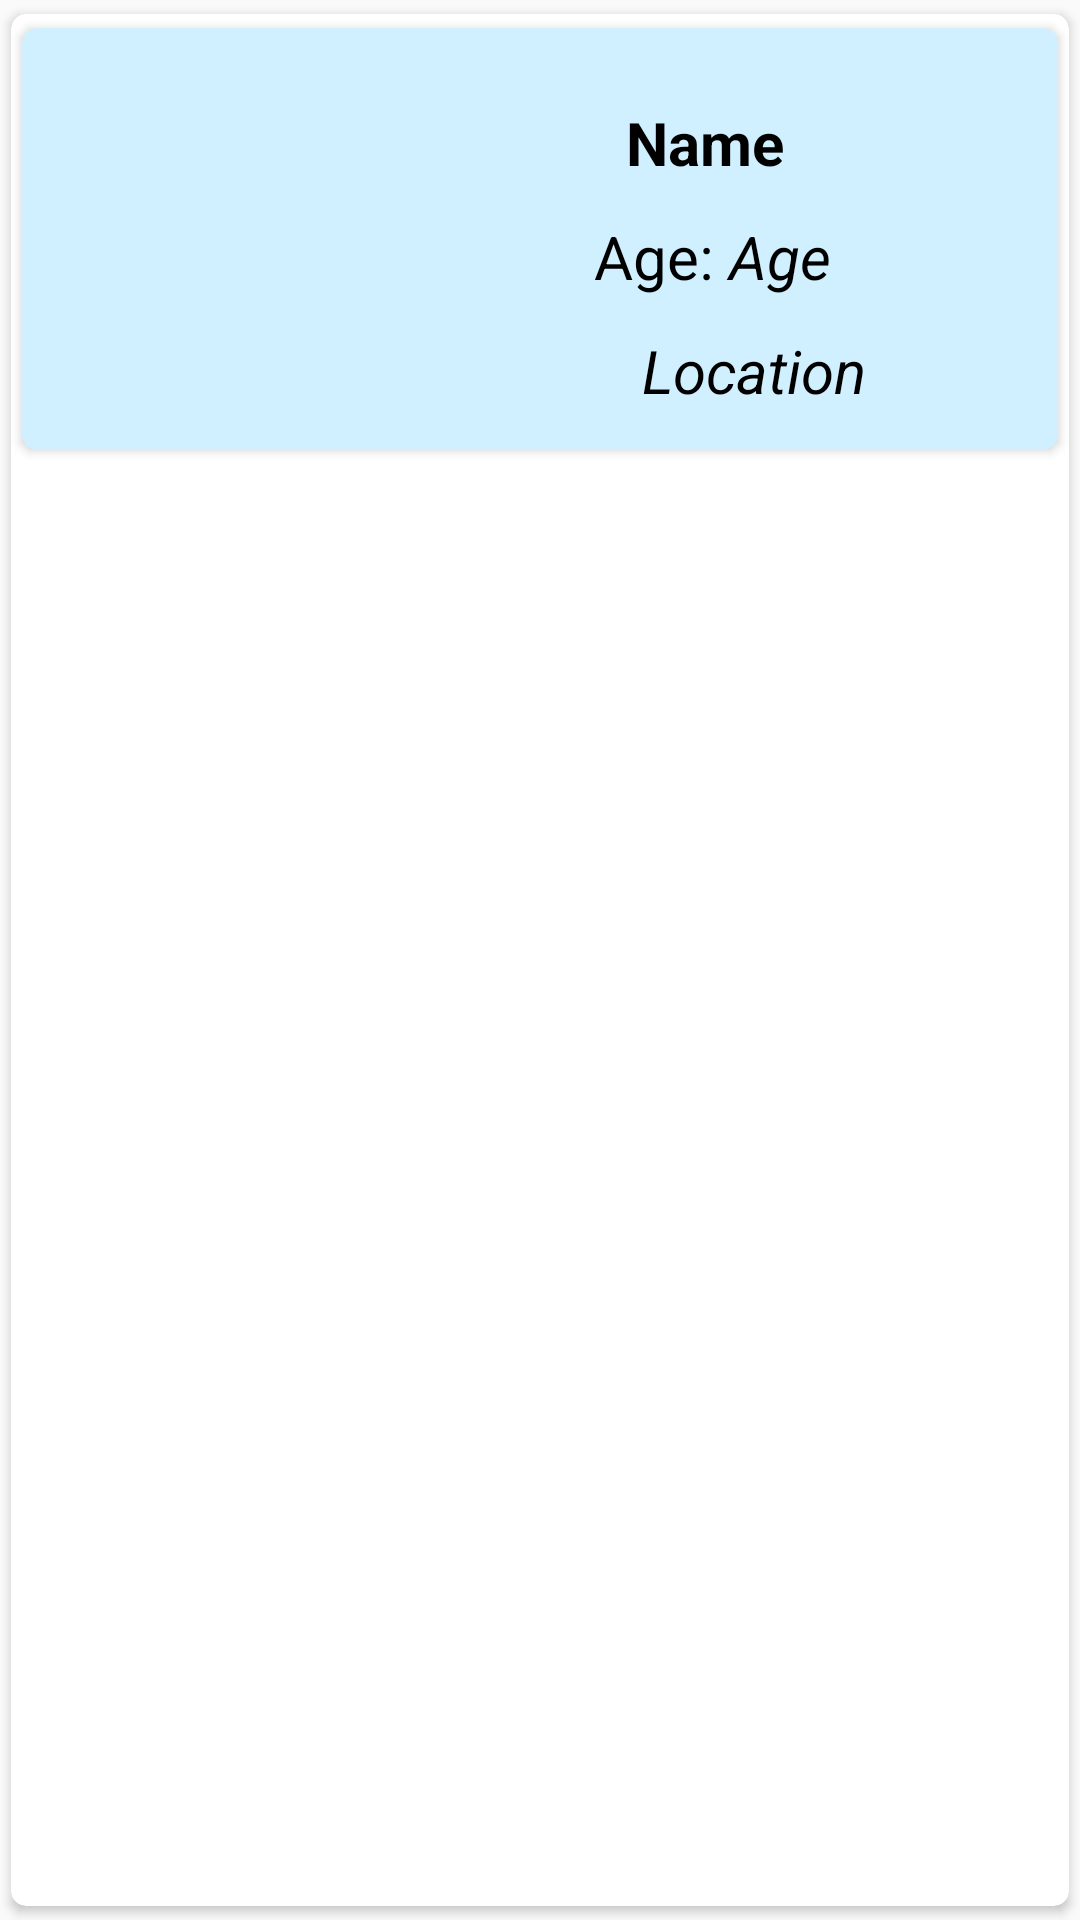

Layout XML and referenced resources for this Android screen:
<!-- AndroidManifest.xml: application theme Theme.MissingChild -->
<!-- res/layout/activity_items.xml -->
<?xml version="1.0" encoding="utf-8"?>
<androidx.cardview.widget.CardView xmlns:android="http://schemas.android.com/apk/res/android"
    xmlns:app="http://schemas.android.com/apk/res-auto"
    xmlns:tools="http://schemas.android.com/tools"
    android:layout_width="match_parent"
    android:layout_height="wrap_content"
    app:cardCornerRadius="5dp"
    android:elevation="5dp"
    app:cardUseCompatPadding="true"
    tools:context="com.mperson.missingchild.items">
    <androidx.cardview.widget.CardView
        android:id="@+id/main_container"
        android:layout_width="match_parent"
        android:layout_height="150dp"
        app:cardUseCompatPadding="true"
        android:backgroundTint="#d0efff"
        android:background="@drawable/bcg"
        app:cardCornerRadius="5dp"
        android:elevation="5dp">
        <LinearLayout
            android:layout_width="match_parent"
            android:layout_height="match_parent"
            android:layout_gravity="center"
            android:orientation="vertical">
            <TextView
                android:layout_width="wrap_content"
                android:layout_height="wrap_content"
                android:text="  "
                android:textStyle="bold"
                android:textSize="12dp"
                android:textColor="@color/black"/>
            <LinearLayout
                android:layout_width="match_parent"
                android:layout_height="wrap_content"
                android:layout_gravity="center"
                android:gravity="center"
                android:orientation="horizontal">
                <ImageView
                    android:id="@+id/img2"
                    android:layout_width="120dp"
                    android:layout_height="120dp"
                    android:src="@drawable/avatar"/>
                <LinearLayout
                    android:layout_width="match_parent"
                    android:layout_height="wrap_content"
                    android:gravity="center"
                    android:orientation="vertical">
                    <TextView
                        android:id="@+id/name2"
                        android:layout_width="wrap_content"
                        android:layout_height="wrap_content"
                        android:text="Name  "
                        android:textStyle="bold"
                        android:textSize="20dp"
                        android:textColor="@color/black"/>
                    <TextView
                        android:layout_width="wrap_content"
                        android:layout_height="wrap_content"
                        android:text="  "
                        android:textStyle="bold"
                        android:textSize="8dp"
                        android:textColor="@color/black"/>
                    <LinearLayout
                        android:layout_width="wrap_content"
                        android:layout_height="wrap_content"
                        android:orientation="horizontal">
                        <TextView
                            android:layout_width="wrap_content"
                            android:layout_height="wrap_content"
                            android:text="@string/Age"
                            android:textStyle="normal"
                            android:textSize="20dp"
                            android:textColor="@color/black"/>
                        <TextView
                            android:id="@+id/age2"
                            android:layout_width="wrap_content"
                            android:layout_height="wrap_content"
                            android:text=" Age "
                            android:textStyle="italic"
                            android:textSize="20dp"
                            android:textColor="@color/black"/>

                    </LinearLayout>


                    <TextView
                        android:layout_width="wrap_content"
                        android:layout_height="wrap_content"
                        android:text="  "
                        android:textStyle="bold"
                        android:textSize="8dp"
                        android:textColor="@color/black"/>
                    <LinearLayout
                        android:orientation="horizontal"
                        android:layout_width="wrap_content"
                        android:layout_height="wrap_content">
                        <ImageView
                            android:layout_width="23dp"
                            android:layout_height="23dp"
                            android:src="@drawable/location_on_24"/>
                        <TextView
                            android:id="@+id/loc1"
                            android:layout_width="wrap_content"
                            android:layout_height="wrap_content"
                            android:text=" Location "
                            android:textStyle="italic"
                            android:textSize="20dp"
                            android:textColor="@color/black"/>


                    </LinearLayout>


                </LinearLayout>

            </LinearLayout>
        </LinearLayout>
    </androidx.cardview.widget.CardView>

</androidx.cardview.widget.CardView>
<!-- resources referenced by this layout -->
<resources>
  <color name="black">#FF000000</color>
  <!-- drawable bcg (drawable) -->
  <?xml version="1.0" encoding="utf-8"?>
  <shape xmlns:android="http://schemas.android.com/apk/res/android">
      <corners android:radius="10dp">
      </corners>
      <stroke android:width="3dp"/>
  
  </shape>
  <string name="Age">Age:</string>
  <style name="Theme.MissingChild" parent="Theme.AppCompat.DayNight.NoActionBar">
          
          <item name="colorPrimary">@color/purple_500</item>
          <item name="colorPrimaryVariant">@color/purple_700</item>
          <item name="colorOnPrimary">@color/white</item>
          
          <item name="colorSecondary">@color/teal_200</item>
          <item name="colorSecondaryVariant">@color/teal_700</item>
          <item name="colorOnSecondary">@color/black</item>
          
          <item name="android:statusBarColor" tools:targetApi="l">@color/policbg</item>
          
      </style>
  <color name="purple_500">#FF6200EE</color>
  <color name="purple_700">#FF3700B3</color>
  <color name="white">#FFFFFFFF</color>
  <color name="teal_200">#FF03DAC5</color>
  <color name="teal_700">#FF018786</color>
  <color name="policbg">#374F6B</color>
</resources>
